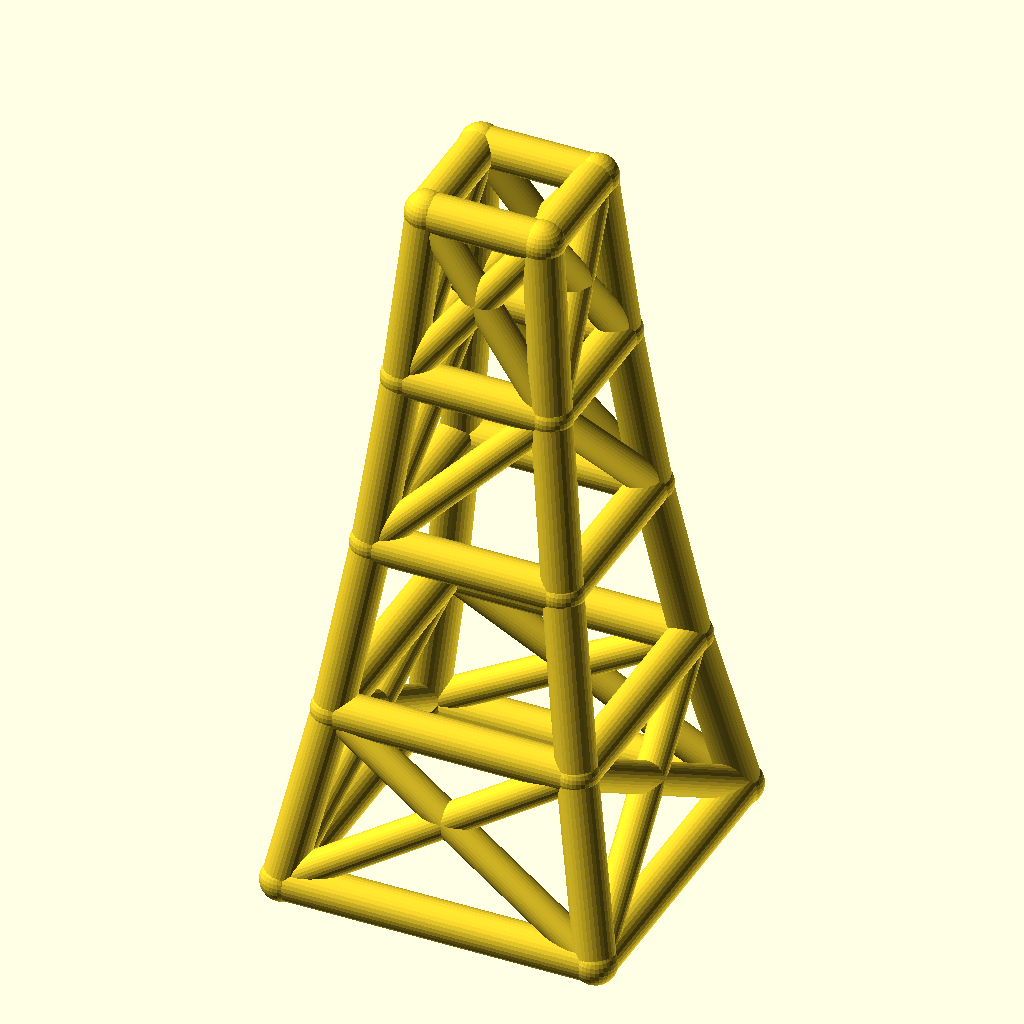
Cell 1: rendered with the file's own defaults.
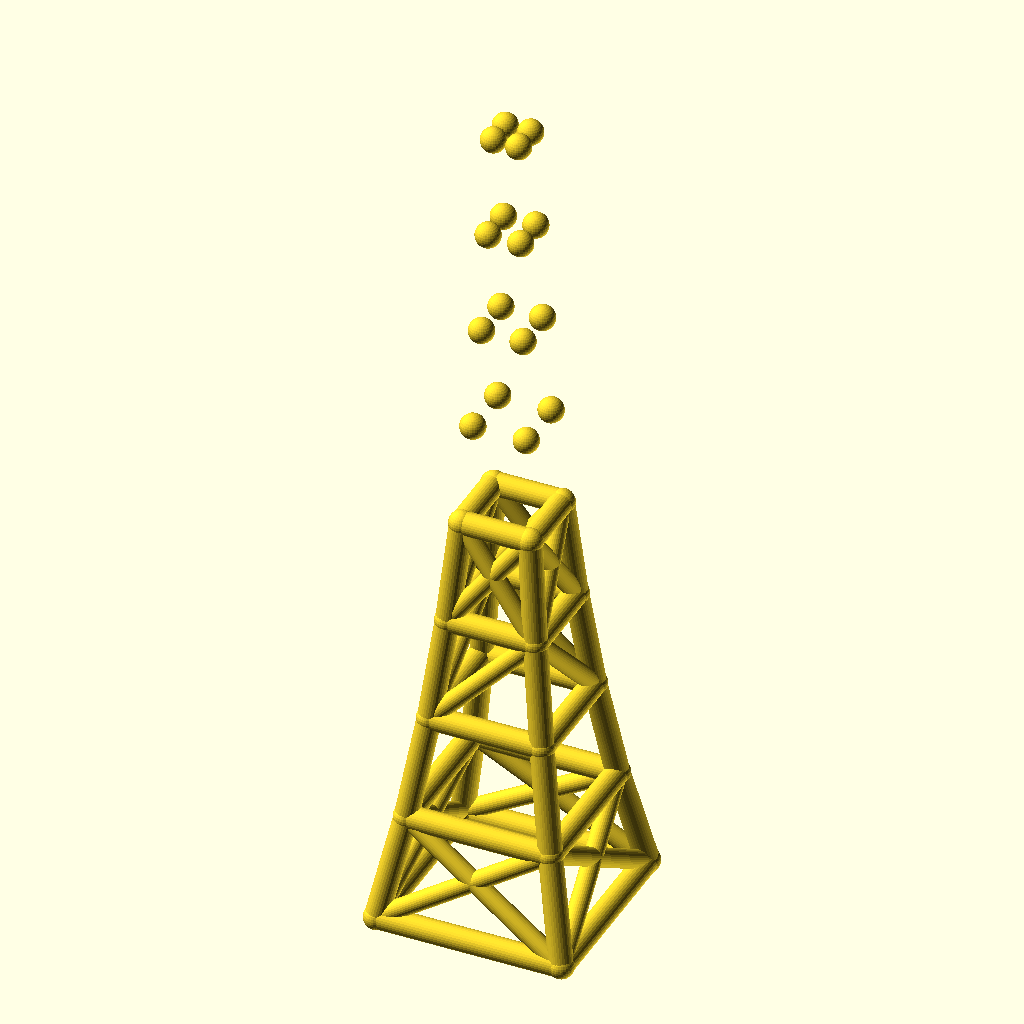
Cell 2 — levels set to 8, the other parameters unchanged.
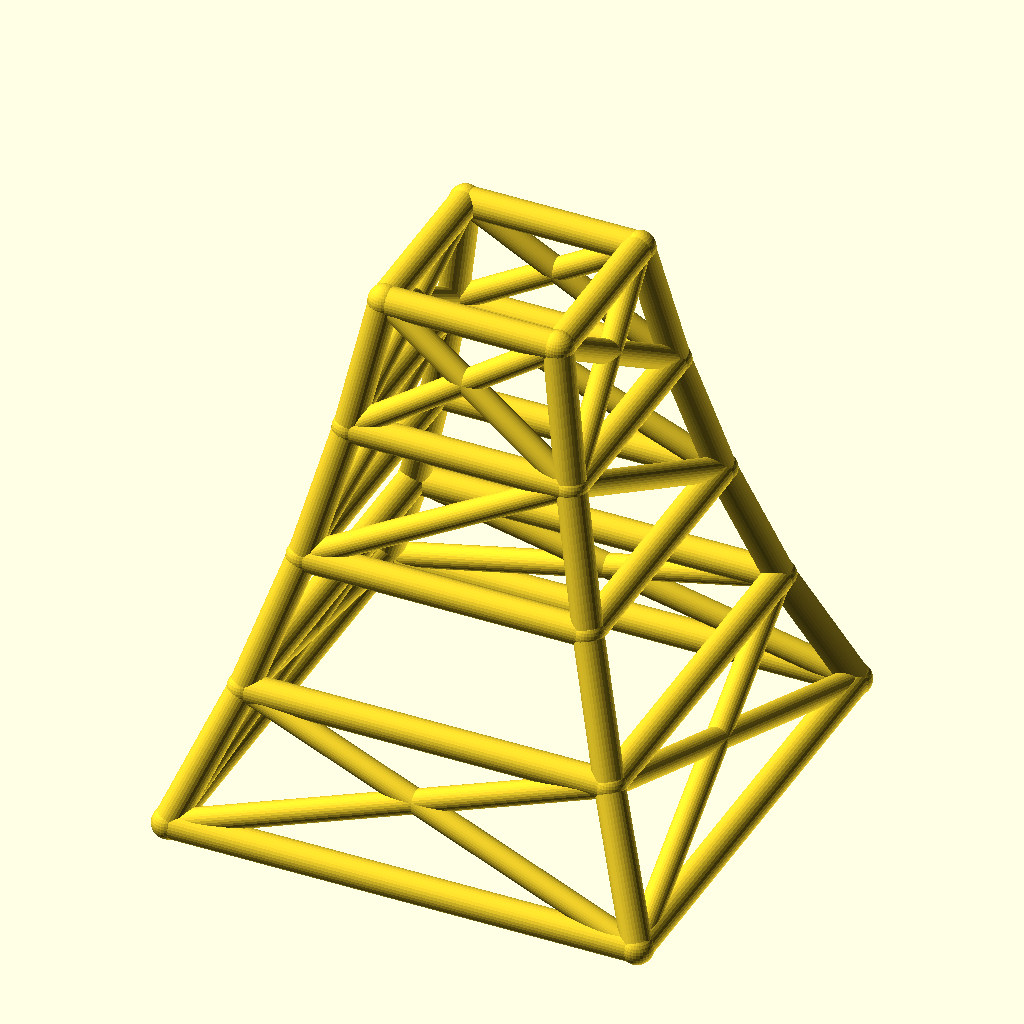
Cell 3: base_w = 160 (everything else at default).
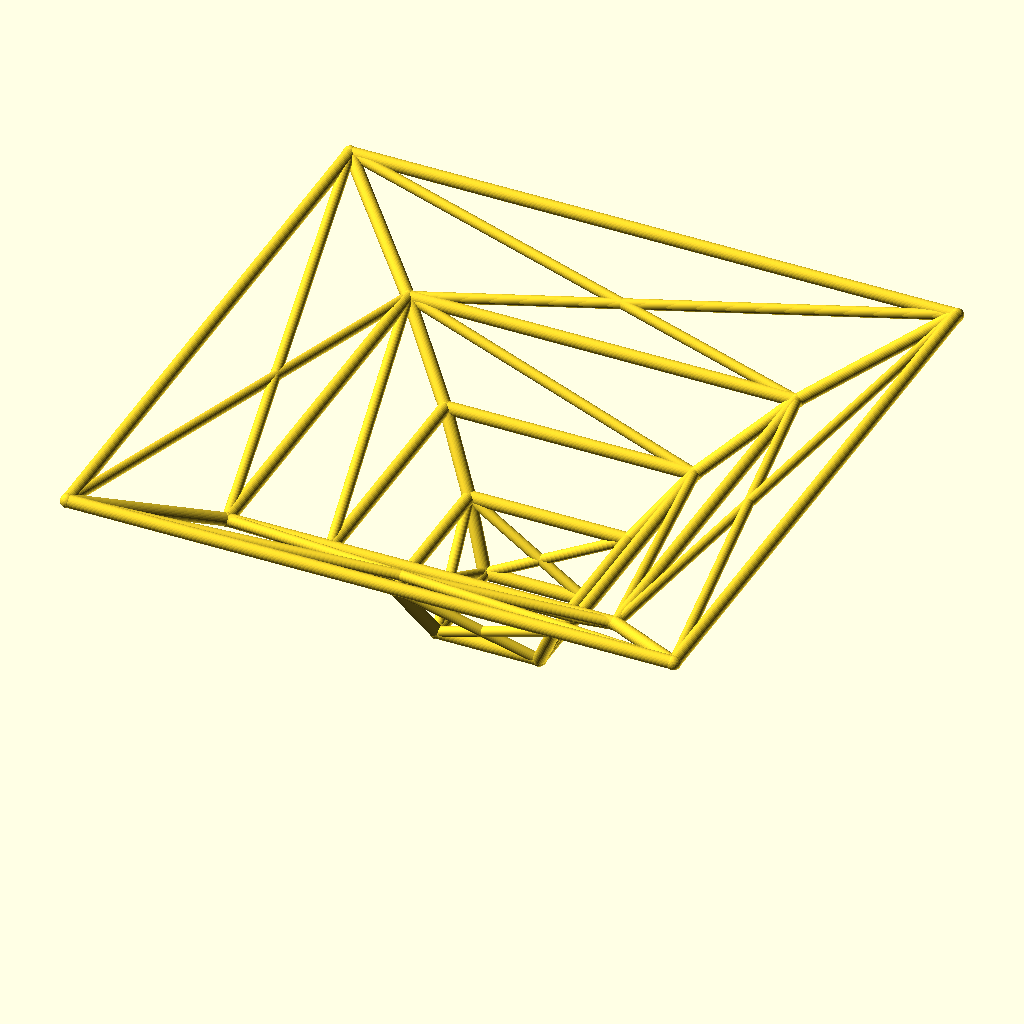
Cell 4 — taper set to 1.56, the other parameters unchanged.
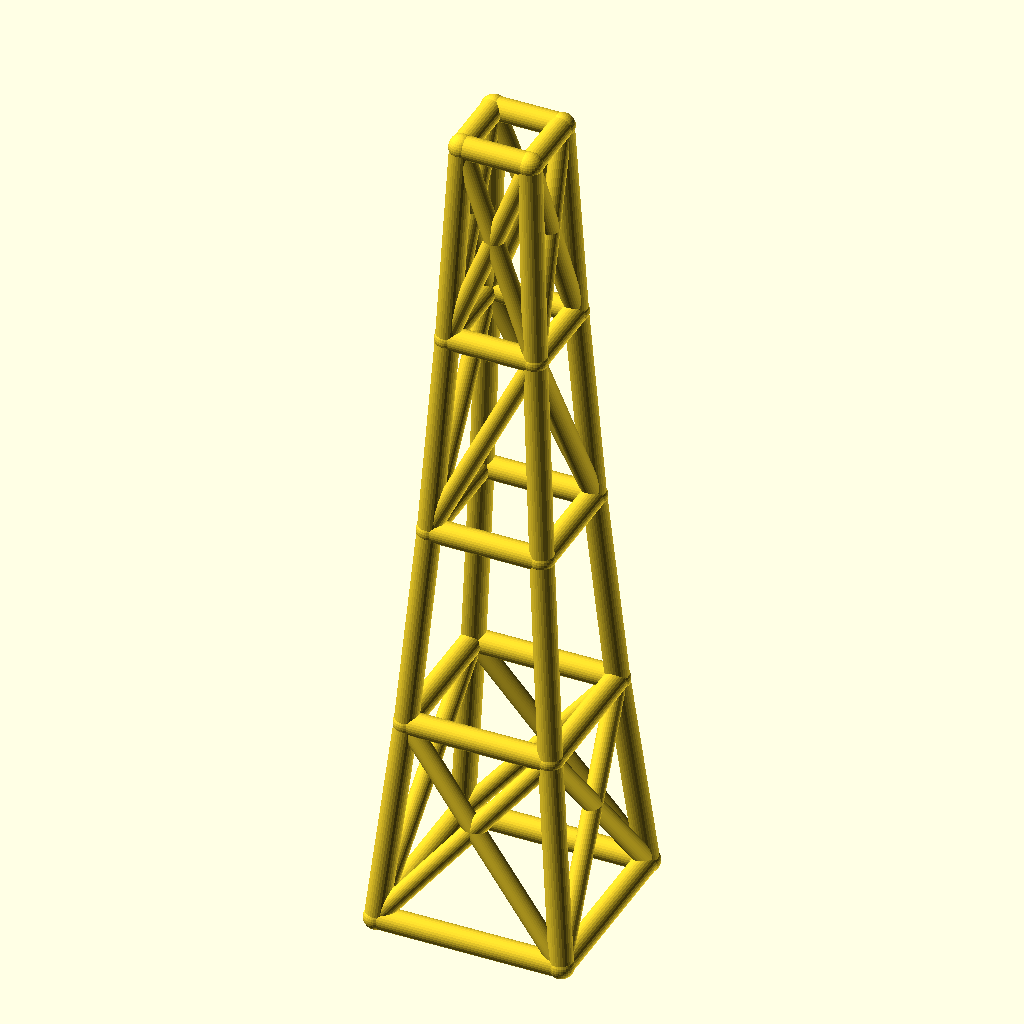
Cell 5 — level_h set to 90, the other parameters unchanged.
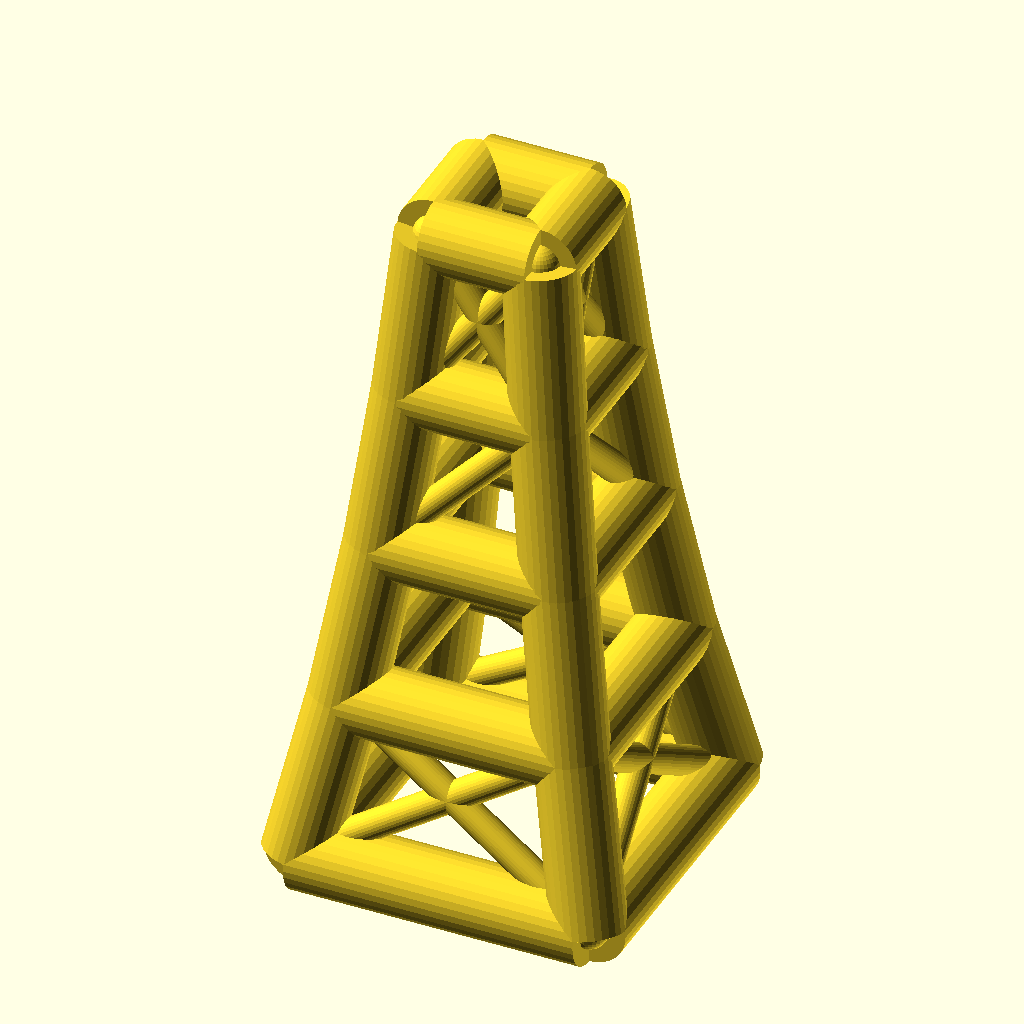
Cell 6: the same model with leg_r = 10.
The same orthographic view direction (rotation 55°, 0°, 25°; colour scheme Cornfield) for every cell, with the view re-fitted per cell, so scale and position can differ between cells.
Source of the model, optional_data/data/wire2/masttowers/scene_0163.scad:
$fn = 32;

// ----------------------------------------------------------------------
// Tapered four-leg tower: 4 levels, base 80 mm, taper 0.78 per level
// ----------------------------------------------------------------------

// --- parameters (mm) ---
levels = 4;               // number of tower levels
base_w = 80;              // bottom ring width (X and Y)
taper = 0.78;             // ring width multiplier per level
level_h = 45;             // height of one level
leg_r = 5;                // leg / ring member radius
brace_r = 4;              // diagonal brace radius
joint_r = 5.4;            // joint ball radius

bbox_x = base_w + 2 * joint_r;  // overall X, joints included
bbox_y = base_w + 2 * joint_r;  // overall Y, joints included
bbox_z = levels * level_h + 2 * joint_r;  // overall Z, joints included
leg_d = 2 * leg_r;  // leg / ring stock diameter
brace_d = 2 * brace_r;  // brace stock diameter
joint_d = 2 * joint_r;  // joint ball diameter
top_w = base_w * pow(taper, levels);  // width of the top ring
nodes = [for (lvl = [0 : levels], sx = [-1, 1], sy = [-1, 1]) [sx * base_w * pow(taper, lvl) / 2, sy * base_w * pow(taper, lvl) / 2, lvl * level_h]];

module member(a, b, r) {
  /* round stock from joint a to joint b, ends buried in the joint balls */
  d = b - a;
  length = norm(d);
  translate(a) rotate([0, acos(d[2] / length), atan2(d[1], d[0])])
    cylinder(h = length, r = r);
}

module joint(p, r) {
  /* ball at the joint centre, fatter than every member meeting there */
  translate(p) sphere(r = r);
}

/* members - each call is one graph edge */
member(nodes[0], nodes[4], leg_r);
member(nodes[1], nodes[5], leg_r);
member(nodes[2], nodes[6], leg_r);
member(nodes[3], nodes[7], leg_r);
member(nodes[4], nodes[8], leg_r);
member(nodes[5], nodes[9], leg_r);
member(nodes[6], nodes[10], leg_r);
member(nodes[7], nodes[11], leg_r);
member(nodes[8], nodes[12], leg_r);
member(nodes[9], nodes[13], leg_r);
member(nodes[10], nodes[14], leg_r);
member(nodes[11], nodes[15], leg_r);
member(nodes[12], nodes[16], leg_r);
member(nodes[13], nodes[17], leg_r);
member(nodes[14], nodes[18], leg_r);
member(nodes[15], nodes[19], leg_r);
member(nodes[0], nodes[1], leg_r);
member(nodes[2], nodes[3], leg_r);
member(nodes[0], nodes[2], leg_r);
member(nodes[1], nodes[3], leg_r);
member(nodes[4], nodes[5], leg_r);
member(nodes[6], nodes[7], leg_r);
member(nodes[4], nodes[6], leg_r);
member(nodes[5], nodes[7], leg_r);
member(nodes[8], nodes[9], leg_r);
member(nodes[10], nodes[11], leg_r);
member(nodes[8], nodes[10], leg_r);
member(nodes[9], nodes[11], leg_r);
member(nodes[12], nodes[13], leg_r);
member(nodes[14], nodes[15], leg_r);
member(nodes[12], nodes[14], leg_r);
member(nodes[13], nodes[15], leg_r);
member(nodes[16], nodes[17], leg_r);
member(nodes[18], nodes[19], leg_r);
member(nodes[16], nodes[18], leg_r);
member(nodes[17], nodes[19], leg_r);
member(nodes[0], nodes[5], brace_r);
member(nodes[1], nodes[4], brace_r);
member(nodes[2], nodes[7], brace_r);
member(nodes[3], nodes[6], brace_r);
member(nodes[0], nodes[6], brace_r);
member(nodes[2], nodes[4], brace_r);
member(nodes[1], nodes[7], brace_r);
member(nodes[3], nodes[5], brace_r);
member(nodes[8], nodes[13], brace_r);
member(nodes[11], nodes[14], brace_r);
member(nodes[8], nodes[14], brace_r);
member(nodes[11], nodes[13], brace_r);
member(nodes[12], nodes[17], brace_r);
member(nodes[13], nodes[16], brace_r);
member(nodes[14], nodes[19], brace_r);
member(nodes[15], nodes[18], brace_r);
member(nodes[12], nodes[18], brace_r);
member(nodes[14], nodes[16], brace_r);
member(nodes[13], nodes[19], brace_r);
member(nodes[15], nodes[17], brace_r);

/* joint balls */
for (p = nodes) joint(p, joint_r);
Parameter table extracted from the source (name, type, default, range or options):
levels: number, default 4
base_w: number, default 80
taper: number, default 0.78
level_h: number, default 45
leg_r: number, default 5
brace_r: number, default 4
joint_r: number, default 5.4
